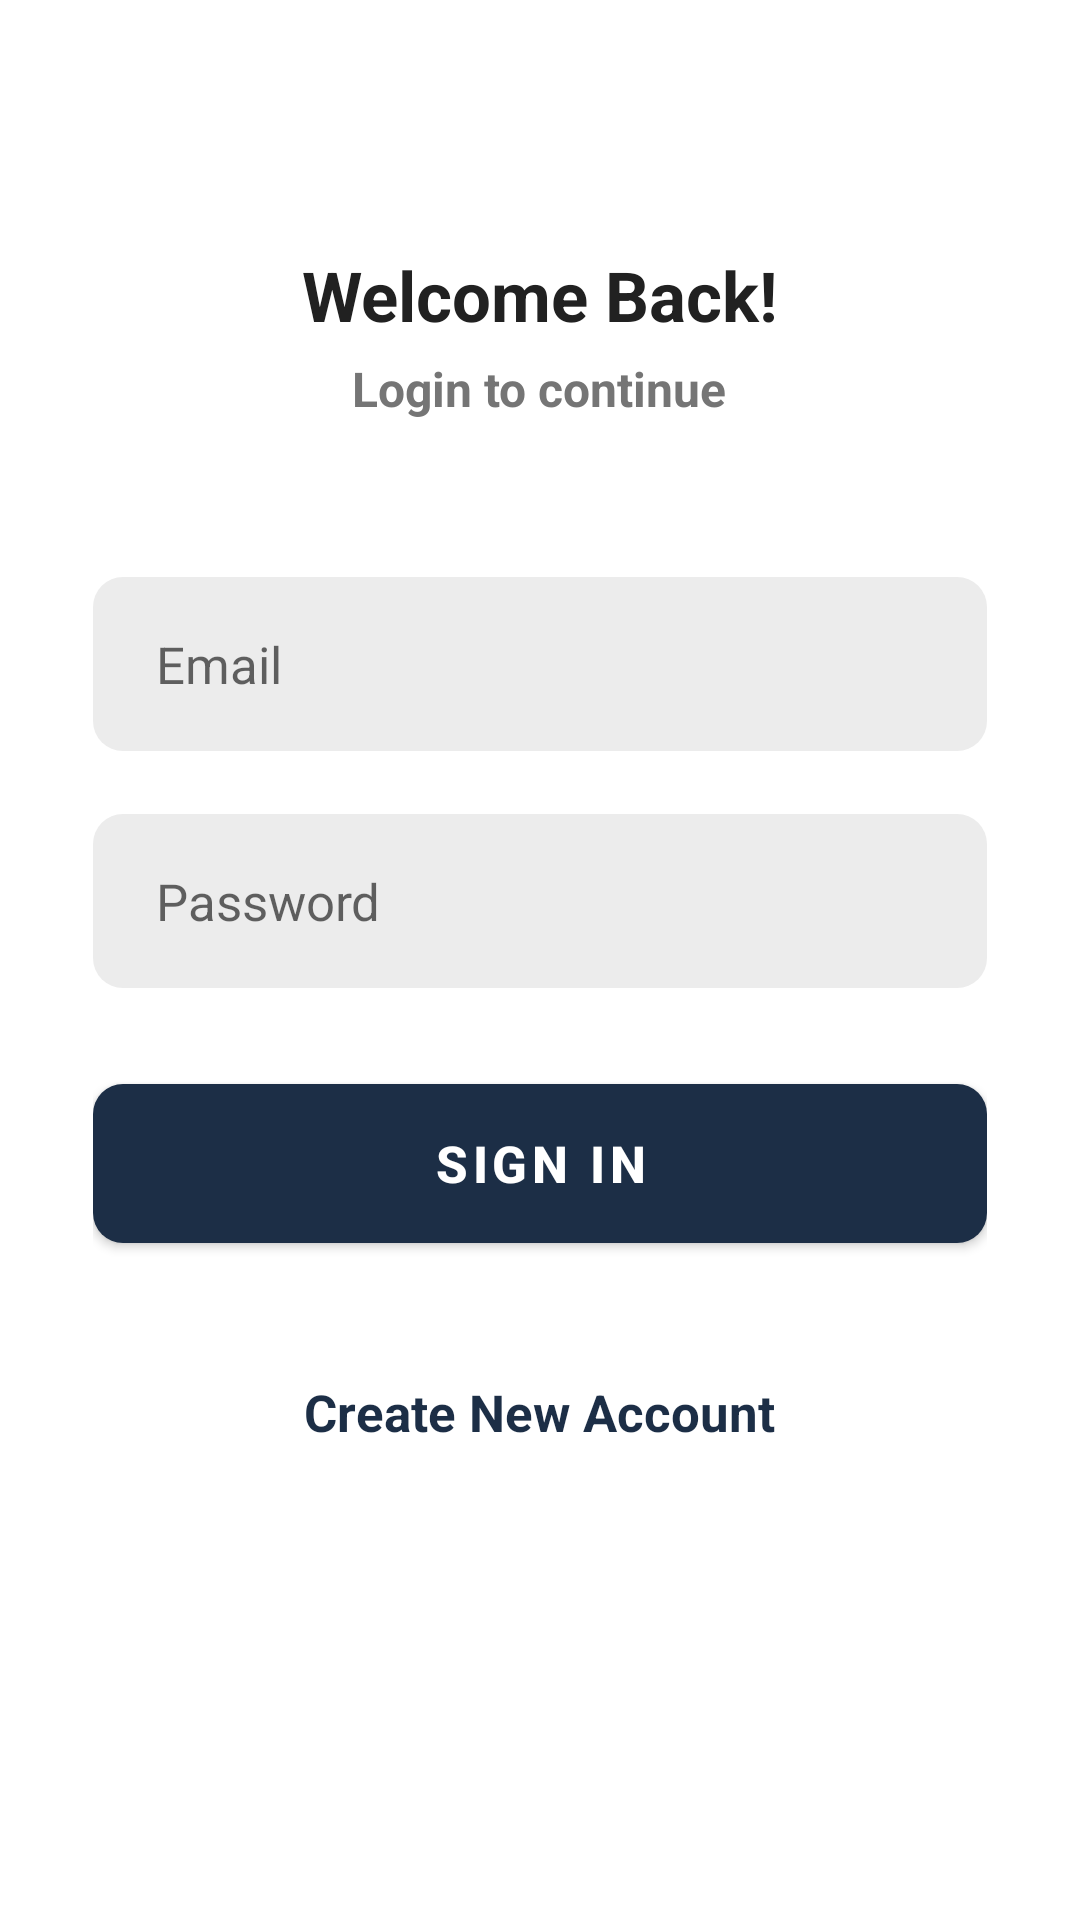

Android layout source for this screen:
<!-- AndroidManifest.xml: application theme Theme.Helloapp -->
<!-- res/layout/activity_sign_in.xml -->
<?xml version="1.0" encoding="utf-8"?>
<ScrollView xmlns:android="http://schemas.android.com/apk/res/android"
    xmlns:app="http://schemas.android.com/apk/res-auto"
    xmlns:tools="http://schemas.android.com/tools"
    android:layout_width="match_parent"
    android:layout_height="match_parent"
    android:clipToPadding="false"
    android:overScrollMode="never"
    android:padding="31dp"
    android:scrollbars="none"
    tools:context=".activities.SignInActivity">

    <LinearLayout
        android:layout_width="match_parent"
        android:layout_height="wrap_content"
        android:gravity="center_horizontal"
        android:orientation="vertical">

        <TextView
            android:layout_width="wrap_content"
            android:layout_height="wrap_content"
            android:layout_marginTop="52dp"
            android:text="@string/welcome_back"
            android:textColor="@color/primary_text"
            android:textSize="23sp"
            android:textStyle="bold"/>

        <TextView
            android:layout_width="wrap_content"
            android:layout_height="wrap_content"
            android:layout_marginTop="5dp"
            android:text="@string/login_to_continue"
            android:textColor="@color/secondary_text"
            android:textSize="16sp"
            android:textStyle="bold"/>

        <EditText
            android:id="@+id/inputEmail"
            android:layout_width="match_parent"
            android:layout_height="58dp"
            android:layout_marginTop="52dp"
            android:background="@drawable/background_input"
            android:hint="@string/email"
            android:imeOptions="actionNext"
            android:importantForAutofill="no"
            android:inputType="textEmailAddress"
            android:paddingStart="21dp"
            android:paddingEnd="21dp"
            android:textColor="@color/primary_text"
            android:textSize="17sp"/>

        <EditText
            android:id="@+id/inputPassword"
            android:layout_width="match_parent"
            android:layout_height="58dp"
            android:layout_marginTop="21dp"
            android:background="@drawable/background_input"
            android:hint="@string/password"
            android:imeOptions="actionDone"
            android:importantForAutofill="no"
            android:inputType="textPassword"
            android:paddingStart="21dp"
            android:paddingEnd="21dp"
            android:textColor="@color/primary_text"
            android:textSize="17sp"/>

        <FrameLayout
            android:layout_width="match_parent"
            android:layout_height="wrap_content"
            android:layout_marginTop="26dp"
            android:animateLayoutChanges="true">

            <com.google.android.material.button.MaterialButton
                android:id="@+id/buttonSignIn"
                android:layout_width="match_parent"
                android:layout_height="65dp"
                android:text="@string/sign_in"
                android:textColor="@color/white"
                android:textSize="17sp"
                android:textStyle="bold"
                app:cornerRadius="10dp"/>

            <ProgressBar
                android:id="@+id/progressBar"
                android:layout_width="32dp"
                android:layout_height="32dp"
                android:layout_gravity="center"
                android:visibility="invisible"/>

        </FrameLayout>

        <TextView
            android:id="@+id/textCreateNewAccount"
            android:layout_width="wrap_content"
            android:layout_height="wrap_content"
            android:layout_marginTop="39dp"
            android:text="@string/create_new_account"
            android:textColor="@color/primary"
            android:textSize="17sp"
            android:textStyle="bold"/>

    </LinearLayout>

</ScrollView>
<!-- resources referenced by this layout -->
<resources>
  <color name="primary">#1C2E46</color>
  <color name="primary_text">#212121</color>
  <color name="secondary_text">#757575</color>
  <color name="white">#FFFFFFFF</color>
  <!-- drawable background_input (drawable) -->
  <?xml version="1.0" encoding="utf-8"?>
  <shape xmlns:android="http://schemas.android.com/apk/res/android"
      android:shape="rectangle">
      <solid android:color="@color/input_background"/>
      <corners android:radius="10dp"/>
  </shape>
  <string name="create_new_account">Create New Account</string>
  <string name="email">Email</string>
  <string name="login_to_continue">Login to continue</string>
  <string name="password">Password</string>
  <string name="sign_in">Sign In</string>
  <string name="welcome_back">Welcome Back!</string>
  <style name="Theme.Helloapp" parent="Theme.MaterialComponents.DayNight.NoActionBar">
          
          <item name="colorPrimary">@color/primary</item>
          <item name="colorPrimaryVariant">@color/purple_700</item>
          <item name="colorOnPrimary">@color/white</item>
          
          <item name="colorSecondary">@color/teal_200</item>
          <item name="colorSecondaryVariant">@color/teal_700</item>
          <item name="colorOnSecondary">@color/black</item>
          
          <item name="android:statusBarColor">@color/primary</item>
          
      </style>
  <color name="input_background">#ECECEC</color>
  <color name="purple_700">#FF3700B3</color>
  <color name="teal_200">#FF03DAC5</color>
  <color name="teal_700">#FF018786</color>
  <color name="black">#FF000000</color>
</resources>
